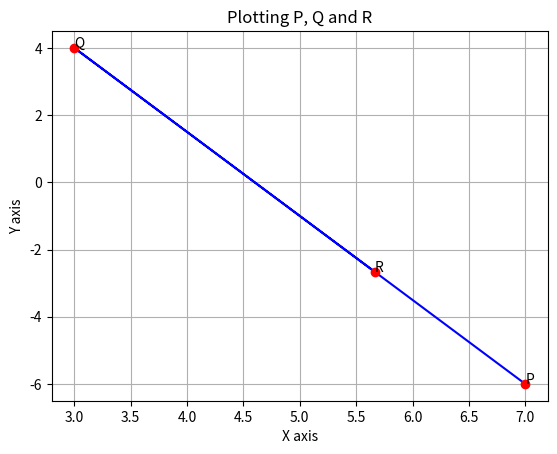

The matplotlib source for this figure: (Note: this script raises an exception after producing the figure.)
import matplotlib.pyplot as plt
import numpy as np

p = np.array([[7], [-6]])
q = np.array([[3], [4]])

l = 1
m = 2

r = (p*m + q*l)/(l+m)

points = [p, q, r]
x = [a[0] for a in points]
y = [a[1] for a in points]

if (r[0][0] > 0 and r[1][0] > 0):
    print("Q1")
if (r[0][0] > 0 and r[1][0] < 0):
    print("Q4")
if (r[0][0] < 0 and r[1][0] > 0):
    print("Q2")
if (r[0][0] < 0 and r[1][0] < 0):
    print("Q3")

fig, ax = plt.subplots()

ax.set_xlabel('X axis')
ax.set_ylabel('Y axis')
ax.set_title('Plotting P, Q and R')

ax.plot(x, y, 'b-')
ax.plot(x, y, 'ro')
ax.grid()

ax.annotate('P', p)
ax.annotate('Q', q)
ax.annotate('R', r)
fig.savefig('figs/plot.png')